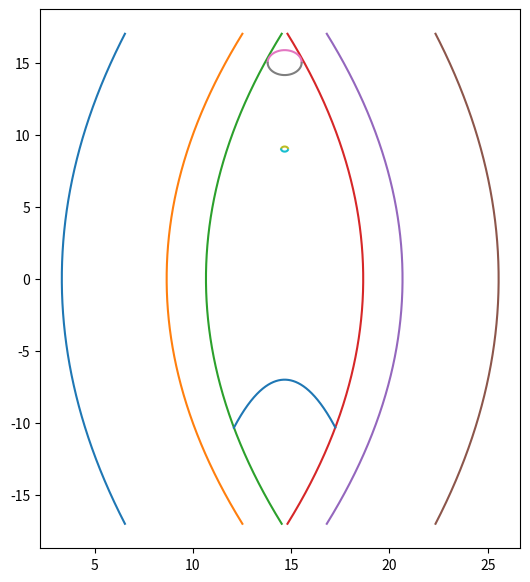

Source code (Python):
import matplotlib.pyplot as plt
import numpy as np


# Outer lip (left)
y = np.linspace(-17, 17, 1000)
x1 = (y**2 + 300)/90

# Inner lip layer-1 (left)
x2 = (y**2 + 650)/75

# Inner lip layer-2 (left)
x3 = (y**2 + 800)/75

# Inner lip layer-2 (right)
x4 = (y**2 - 1400)/-75

# Inner lip layer-1 (right)
x5 = (y**2 - 1550)/-75

# Outer lip (right)
x6 = (y**2 - 2300)/-90

# Clitoris
x_clit = np.linspace(13, 15.536, 10**4)
y_clit_1 = 15 + ((117.36*x_clit - 4*x_clit**2 - 857.84)**(1/2))/2
y_clit_2 = 15 - ((117.36*x_clit - 4*x_clit**2 - 857.84)**(1/2))/2

# Urethra
x_urethra = np.linspace(14.495, 14.835, 10**3)
y_urethra_1 = 9 + ((117.36*x_urethra - 4*x_urethra**2 - 860.71)**(1/2))/2
y_urethra_2 = 9 - ((117.36*x_urethra - 4*x_urethra**2 - 860.71)**(1/2))/2

# Vagina
x_vag = np.linspace(12.089, 17.247, 10**5)
y_vag = -((x_vag - 14.67)**2 + 14)/2

fig = plt.figure(figsize=(6.2, 7))

# Plotting the lips
plt.plot(x1, y)
plt.plot(x2, y)
plt.plot(x3, y)
plt.plot(x4, y)
plt.plot(x5, y)
plt.plot(x6, y)

# Plotting the clitoris
plt.plot(x_clit, y_clit_1)
plt.plot(x_clit, y_clit_2)

# Plotting the pee-hole
plt.plot(x_urethra, y_urethra_1)
plt.plot(x_urethra, y_urethra_2)

# Plotting the holy grail
plt.plot(x_vag, y_vag)


plt.show()
